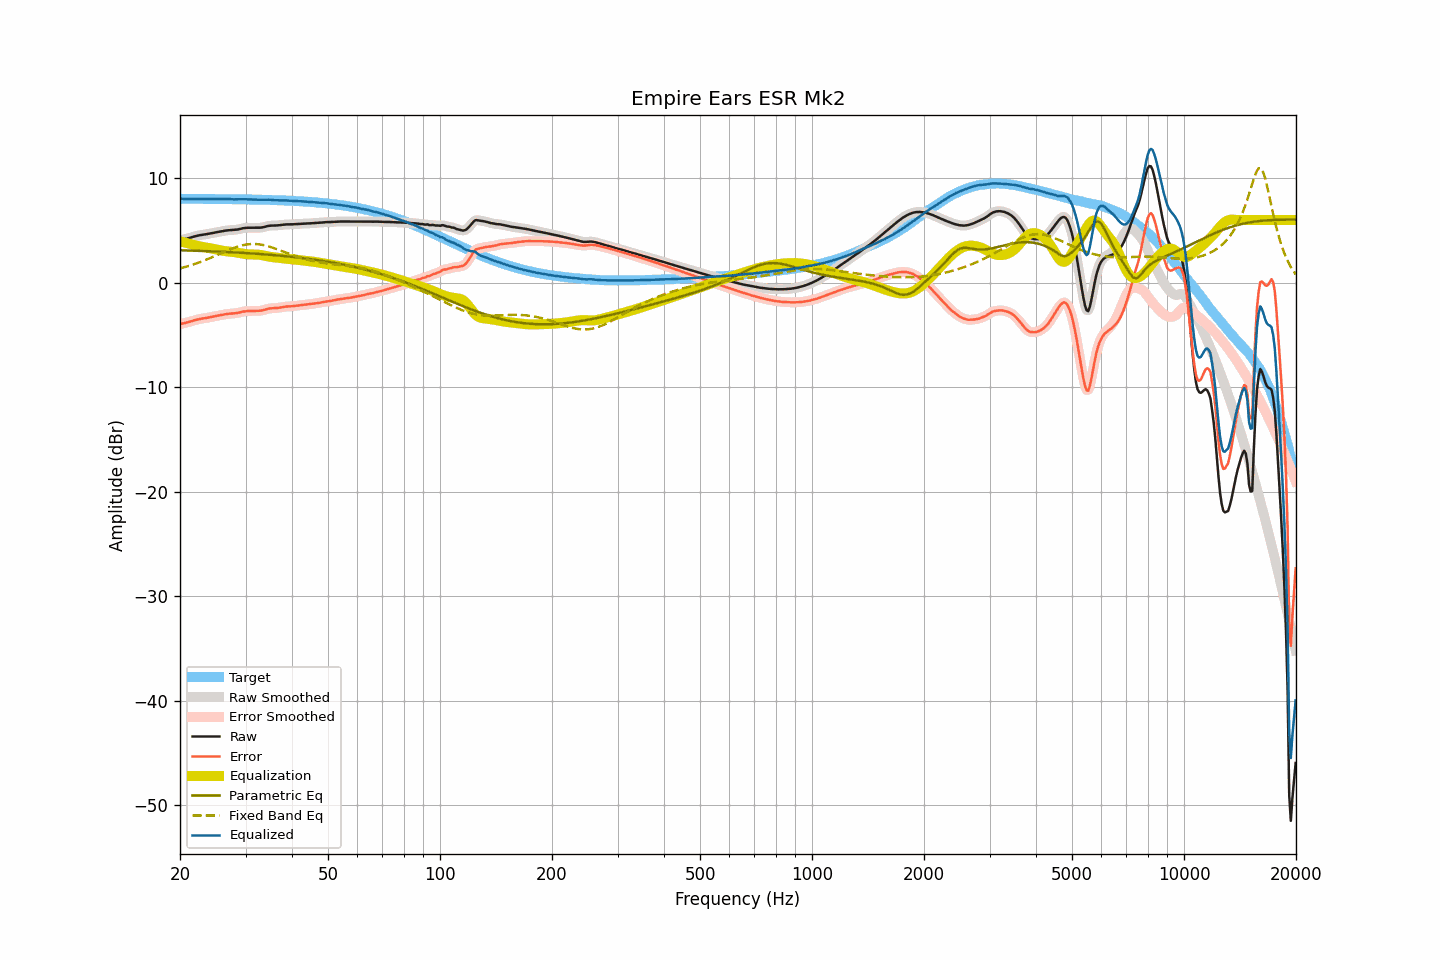

Source data for this figure (header and first rows):
frequency, raw, smoothed, error, error_smoothed, equalization, parametric_eq, fixed_band_eq, equalized_raw, equalized_smoothed, target
20.00, 4.07, 4.07, -3.96, -3.96, 3.97, 3.10, 1.37, 8.04, 8.04, 8.03
20.20, 4.10, 4.10, -3.93, -3.93, 3.93, 3.10, 1.41, 8.03, 8.03, 8.03
20.40, 4.14, 4.14, -3.89, -3.89, 3.89, 3.10, 1.45, 8.03, 8.03, 8.03
20.61, 4.17, 4.17, -3.86, -3.86, 3.85, 3.09, 1.49, 8.02, 8.02, 8.03
20.81, 4.21, 4.21, -3.82, -3.82, 3.81, 3.09, 1.54, 8.02, 8.02, 8.03
21.02, 4.25, 4.25, -3.78, -3.78, 3.77, 3.08, 1.58, 8.01, 8.01, 8.03
21.23, 4.29, 4.29, -3.74, -3.73, 3.73, 3.08, 1.63, 8.01, 8.02, 8.03
21.44, 4.34, 4.34, -3.68, -3.69, 3.68, 3.07, 1.68, 8.02, 8.02, 8.02
21.66, 4.38, 4.38, -3.64, -3.64, 3.64, 3.07, 1.73, 8.02, 8.02, 8.02
21.87, 4.43, 4.43, -3.59, -3.59, 3.60, 3.06, 1.78, 8.03, 8.03, 8.02
22.09, 4.47, 4.47, -3.55, -3.55, 3.56, 3.06, 1.84, 8.03, 8.03, 8.02
22.31, 4.51, 4.51, -3.51, -3.51, 3.52, 3.05, 1.89, 8.03, 8.03, 8.02
22.54, 4.54, 4.54, -3.48, -3.48, 3.49, 3.05, 1.95, 8.03, 8.03, 8.02
22.76, 4.57, 4.57, -3.45, -3.45, 3.46, 3.04, 2.00, 8.03, 8.02, 8.02
22.99, 4.59, 4.59, -3.43, -3.43, 3.43, 3.04, 2.06, 8.02, 8.02, 8.02
23.22, 4.61, 4.61, -3.41, -3.41, 3.40, 3.03, 2.12, 8.01, 8.01, 8.02
23.45, 4.63, 4.63, -3.39, -3.38, 3.38, 3.03, 2.18, 8.01, 8.01, 8.02
23.69, 4.66, 4.66, -3.36, -3.36, 3.35, 3.02, 2.25, 8.01, 8.01, 8.02
23.92, 4.69, 4.69, -3.32, -3.33, 3.32, 3.01, 2.31, 8.01, 8.01, 8.01
24.16, 4.72, 4.72, -3.29, -3.29, 3.29, 3.01, 2.38, 8.01, 8.01, 8.01
24.40, 4.75, 4.75, -3.26, -3.26, 3.26, 3.00, 2.44, 8.01, 8.01, 8.01
24.65, 4.78, 4.78, -3.23, -3.23, 3.23, 3.00, 2.51, 8.01, 8.01, 8.01
24.89, 4.81, 4.81, -3.20, -3.20, 3.20, 2.99, 2.58, 8.01, 8.01, 8.01
25.14, 4.84, 4.84, -3.17, -3.17, 3.17, 2.98, 2.65, 8.01, 8.01, 8.01
25.39, 4.87, 4.87, -3.14, -3.14, 3.14, 2.98, 2.71, 8.01, 8.01, 8.01
25.65, 4.90, 4.90, -3.11, -3.11, 3.11, 2.97, 2.78, 8.01, 8.00, 8.00
25.91, 4.92, 4.92, -3.08, -3.08, 3.08, 2.96, 2.85, 8.00, 8.00, 8.00
26.16, 4.95, 4.95, -3.05, -3.05, 3.05, 2.95, 2.92, 8.00, 8.00, 8.00
26.43, 4.98, 4.98, -3.02, -3.02, 3.03, 2.95, 2.99, 8.01, 8.00, 8.00
26.69, 5.00, 5.00, -3.00, -3.00, 3.01, 2.94, 3.05, 8.01, 8.01, 8.00
26.96, 5.02, 5.02, -2.98, -2.98, 2.99, 2.93, 3.12, 8.01, 8.01, 8.00
27.23, 5.03, 5.03, -2.97, -2.97, 2.97, 2.92, 3.18, 8.00, 8.00, 7.99
27.50, 5.04, 5.04, -2.95, -2.96, 2.96, 2.92, 3.24, 8.00, 7.99, 7.99
27.77, 5.04, 5.05, -2.95, -2.95, 2.94, 2.91, 3.30, 7.98, 7.99, 7.99
28.05, 5.06, 5.06, -2.93, -2.93, 2.92, 2.90, 3.36, 7.98, 7.98, 7.99
28.33, 5.08, 5.08, -2.91, -2.91, 2.90, 2.89, 3.41, 7.98, 7.97, 7.99
28.62, 5.10, 5.10, -2.89, -2.88, 2.87, 2.88, 3.46, 7.97, 7.97, 7.98
28.90, 5.13, 5.13, -2.85, -2.85, 2.84, 2.87, 3.51, 7.97, 7.98, 7.98
29.19, 5.17, 5.17, -2.81, -2.81, 2.81, 2.87, 3.55, 7.98, 7.98, 7.98
29.48, 5.21, 5.20, -2.77, -2.77, 2.78, 2.86, 3.59, 7.99, 7.99, 7.98
29.78, 5.23, 5.23, -2.75, -2.74, 2.76, 2.85, 3.62, 7.99, 7.99, 7.98
30.08, 5.25, 5.25, -2.72, -2.72, 2.74, 2.84, 3.65, 7.98, 7.98, 7.97
30.38, 5.26, 5.26, -2.71, -2.71, 2.72, 2.83, 3.67, 7.98, 7.98, 7.97
30.68, 5.26, 5.26, -2.71, -2.71, 2.71, 2.82, 3.69, 7.97, 7.97, 7.97
30.99, 5.26, 5.26, -2.70, -2.70, 2.70, 2.81, 3.70, 7.96, 7.97, 7.96
31.30, 5.26, 5.26, -2.70, -2.70, 2.70, 2.80, 3.71, 7.96, 7.96, 7.96
31.61, 5.26, 5.25, -2.70, -2.70, 2.70, 2.79, 3.71, 7.96, 7.96, 7.96
31.93, 5.25, 5.25, -2.71, -2.70, 2.70, 2.78, 3.70, 7.95, 7.95, 7.95
32.24, 5.25, 5.25, -2.70, -2.70, 2.69, 2.77, 3.69, 7.94, 7.95, 7.95
32.57, 5.26, 5.26, -2.69, -2.69, 2.68, 2.76, 3.67, 7.94, 7.94, 7.95
32.89, 5.27, 5.27, -2.67, -2.67, 2.66, 2.75, 3.65, 7.93, 7.93, 7.94
33.22, 5.29, 5.29, -2.65, -2.65, 2.63, 2.73, 3.63, 7.92, 7.93, 7.94
33.55, 5.32, 5.32, -2.62, -2.62, 2.60, 2.72, 3.60, 7.92, 7.92, 7.94
33.89, 5.36, 5.36, -2.57, -2.57, 2.57, 2.71, 3.56, 7.93, 7.93, 7.93
34.23, 5.40, 5.40, -2.53, -2.53, 2.54, 2.70, 3.52, 7.94, 7.94, 7.93
34.57, 5.44, 5.43, -2.48, -2.49, 2.51, 2.69, 3.48, 7.95, 7.94, 7.92
34.92, 5.46, 5.46, -2.46, -2.46, 2.48, 2.67, 3.43, 7.94, 7.94, 7.92
35.27, 5.47, 5.47, -2.45, -2.45, 2.46, 2.66, 3.38, 7.93, 7.93, 7.91
35.62, 5.47, 5.47, -2.44, -2.44, 2.44, 2.65, 3.33, 7.91, 7.91, 7.91
35.97, 5.47, 5.47, -2.44, -2.43, 2.42, 2.63, 3.28, 7.89, 7.89, 7.90
... 635 more rows
